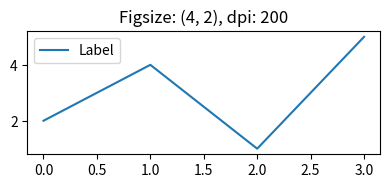
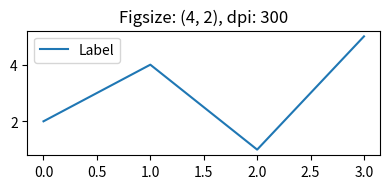
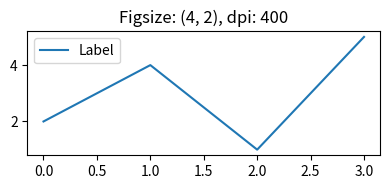
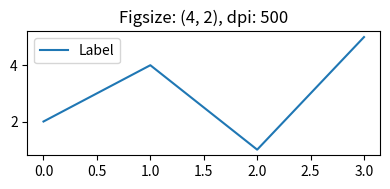

Write Python code to recreate these figures, in order.
import matplotlib.pyplot as plt

def plot(fs,dpi):
    fig, ax=plt.subplots(figsize=fs, dpi=dpi)
    ax.set_title("Figsize: {}, dpi: {}".format(fs,dpi))
    ax.plot([2,4,1,5], label="Label")
    ax.legend()

figsize=(4,2)
for i in range(2,6):
    plot(figsize, i*100)
    plt.tight_layout()

